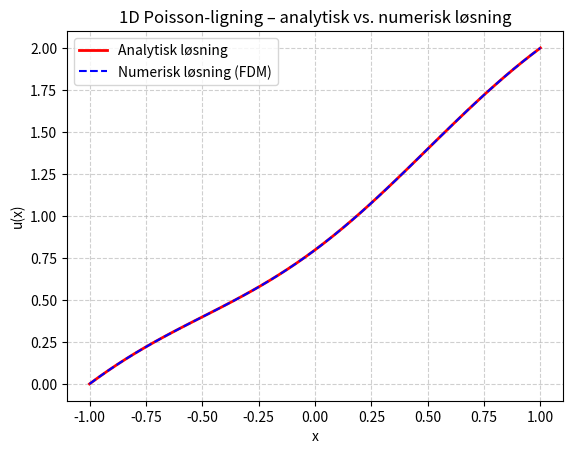

Generate this figure with matplotlib:
import numpy as np
import matplotlib.pyplot as plt

# Parametere og diskretisering
N = 50                   # Antall intervaller
x = np.linspace(-1, 1, N + 1)
h = x[1] - x[0]         # Steglengde

# Kildeledd og analytisk løsning
f = np.cos(np.pi * x)
u_eksakt = x + 1 - (1 / np.pi**2) * (1 + np.cos(np.pi * x))

# Sett opp systemet Au = b for de indre punktene
n = N - 1
A = (np.diag(np.ones(n - 1), -1)
     - 2 * np.diag(np.ones(n))
     + np.diag(np.ones(n - 1), 1)) / h**2

b = f[1:-1].copy()

# Korriger b for randbetingelsene u(-1) = 0 og u(1) = 2
b[0]  -= 0 / h**2
b[-1] -= 2 / h**2

# Løs ligningssystemet
u_indre = np.linalg.solve(A, b)
u_num = np.concatenate(([0], u_indre, [2]))

# Visualisering
plt.plot(x, u_eksakt, 'r-',  label='Analytisk løsning', linewidth=2)
plt.plot(x, u_num,   'b--', label='Numerisk løsning (FDM)', linewidth=1.5)
plt.xlabel('x'); plt.ylabel('u(x)')
plt.title('1D Poisson-ligning – analytisk vs. numerisk løsning')
plt.legend(); plt.grid(True, linestyle='--', alpha=0.6)
plt.show()

print(f"Maksimal absoluttfeil: {np.max(np.abs(u_eksakt - u_num)):.2e}")
